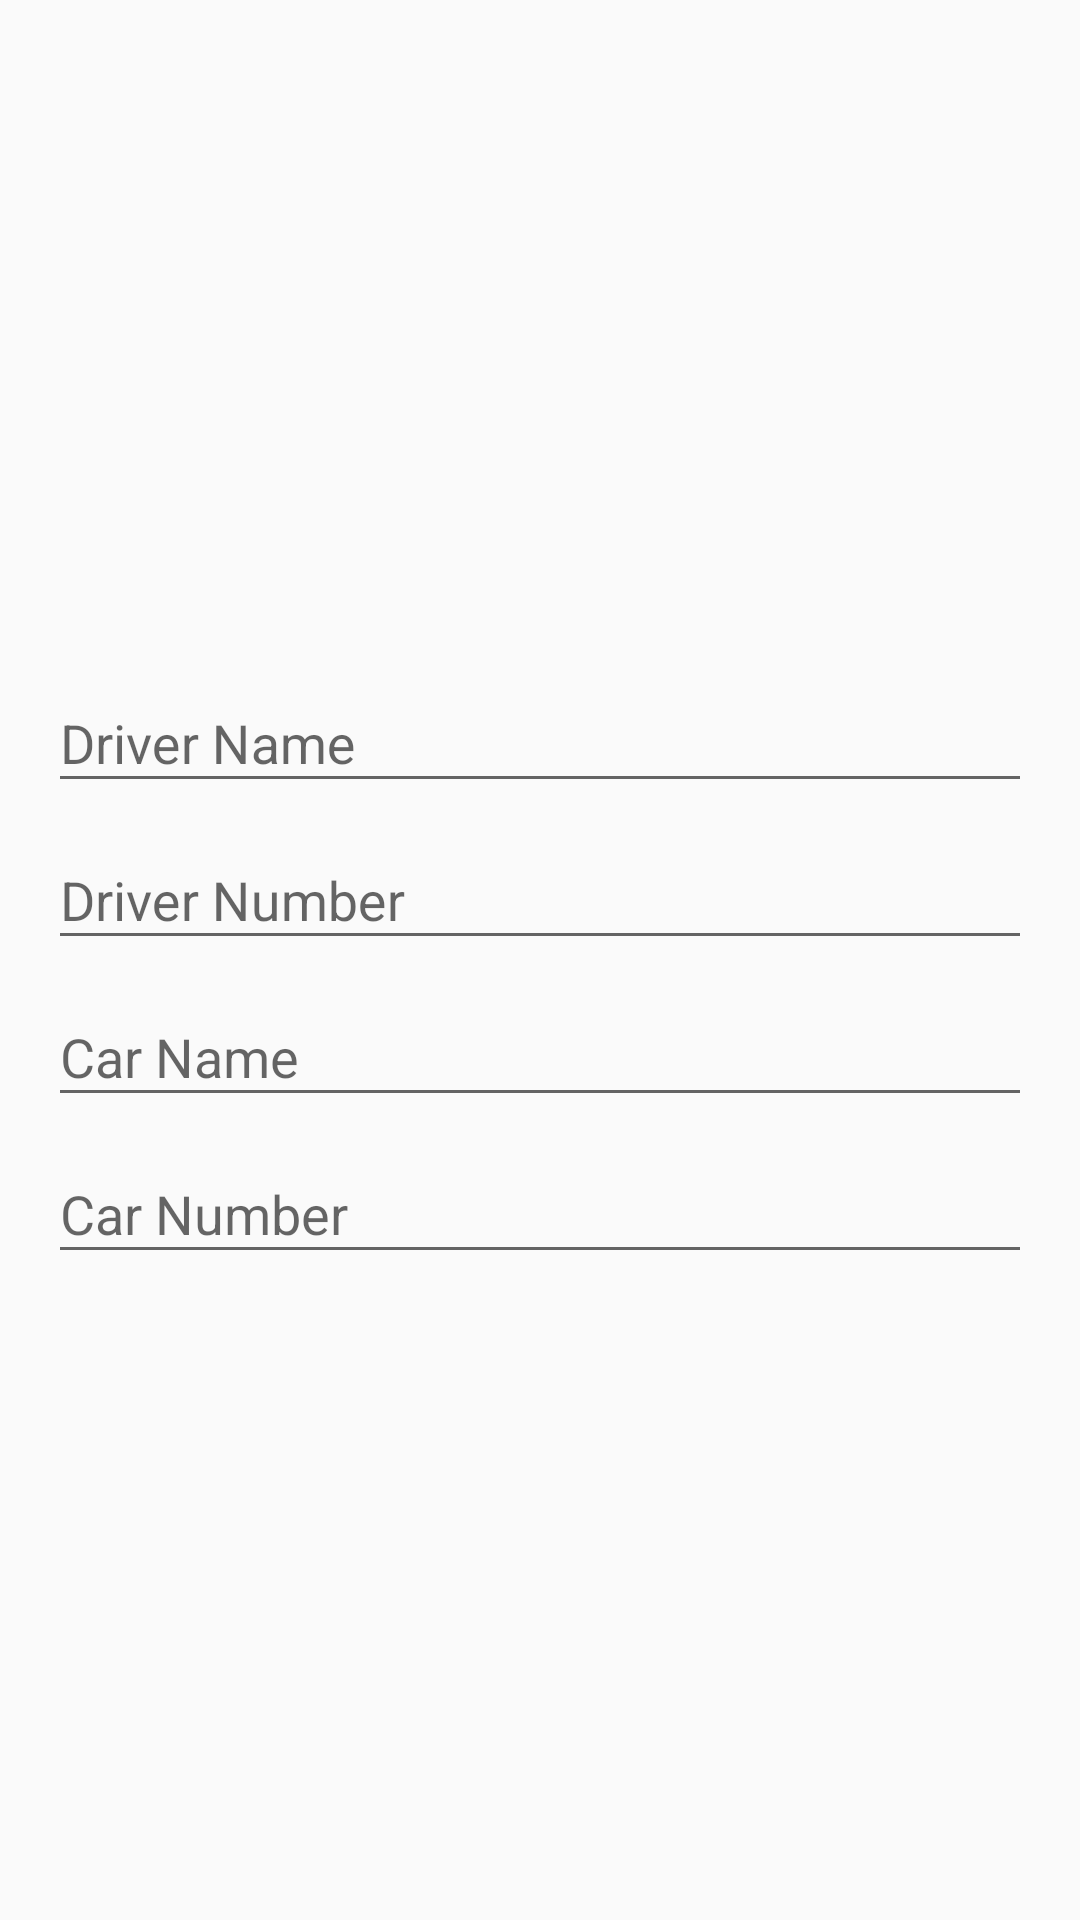

Android layout source for this screen:
<!-- AndroidManifest.xml: application theme AppTheme -->
<!-- res/layout/layout_update_trip.xml -->
<?xml version="1.0" encoding="utf-8"?>
<LinearLayout xmlns:android="http://schemas.android.com/apk/res/android"
    android:layout_width="match_parent"
    android:layout_height="match_parent"
    android:gravity="center"
    android:orientation="vertical"
    android:padding="16dp">

    <com.google.android.material.textfield.TextInputLayout
        android:id="@+id/update_trip_driver_name_layout"
        android:layout_width="match_parent"
        android:layout_height="wrap_content">

        <com.google.android.material.textfield.TextInputEditText
            android:id="@+id/update_trip_driver_name"
            android:layout_width="match_parent"
            android:layout_height="wrap_content"
            android:hint="@string/driver_name"
            android:inputType="text" />

    </com.google.android.material.textfield.TextInputLayout>

    <com.google.android.material.textfield.TextInputLayout
        android:id="@+id/update_trip_driver_number_layout"
        android:layout_width="match_parent"
        android:layout_height="wrap_content">

        <com.google.android.material.textfield.TextInputEditText
            android:id="@+id/update_trip_driver_number"
            android:layout_width="match_parent"
            android:layout_height="wrap_content"
            android:hint="@string/driver_number"
            android:inputType="phone"
            android:maxLength="14" />

    </com.google.android.material.textfield.TextInputLayout>

    <com.google.android.material.textfield.TextInputLayout
        android:id="@+id/update_trip_car_name_layout"
        android:layout_width="match_parent"
        android:layout_height="wrap_content">

        <com.google.android.material.textfield.TextInputEditText
            android:id="@+id/update_trip_car_name"
            android:layout_width="match_parent"
            android:layout_height="wrap_content"
            android:hint="@string/car_name"
            android:inputType="text" />

    </com.google.android.material.textfield.TextInputLayout>

    <com.google.android.material.textfield.TextInputLayout
        android:id="@+id/update_trip_car_number_layout"
        android:layout_width="match_parent"
        android:layout_height="wrap_content">

        <com.google.android.material.textfield.TextInputEditText
            android:id="@+id/update_trip_car_number"
            android:layout_width="match_parent"
            android:layout_height="wrap_content"
            android:hint="@string/car_number"
            android:inputType="text" />

    </com.google.android.material.textfield.TextInputLayout>

</LinearLayout>
<!-- resources referenced by this layout -->
<resources>
  <string name="car_name">Car Name</string>
  <string name="car_number">Car Number</string>
  <string name="driver_name">Driver Name</string>
  <string name="driver_number">Driver Number</string>
  <style name="AppTheme" parent="Base.Theme.AppCompat.Light.DarkActionBar">
          <item name="colorPrimary">@color/colorPrimary</item>
          <item name="colorPrimaryDark">@color/colorPrimaryDark</item>
          <item name="colorAccent">@color/colorAccent</item>
      </style>
  <color name="colorPrimary">#000000</color>
  <color name="colorPrimaryDark">#000000</color>
  <color name="colorAccent">#000000</color>
</resources>
